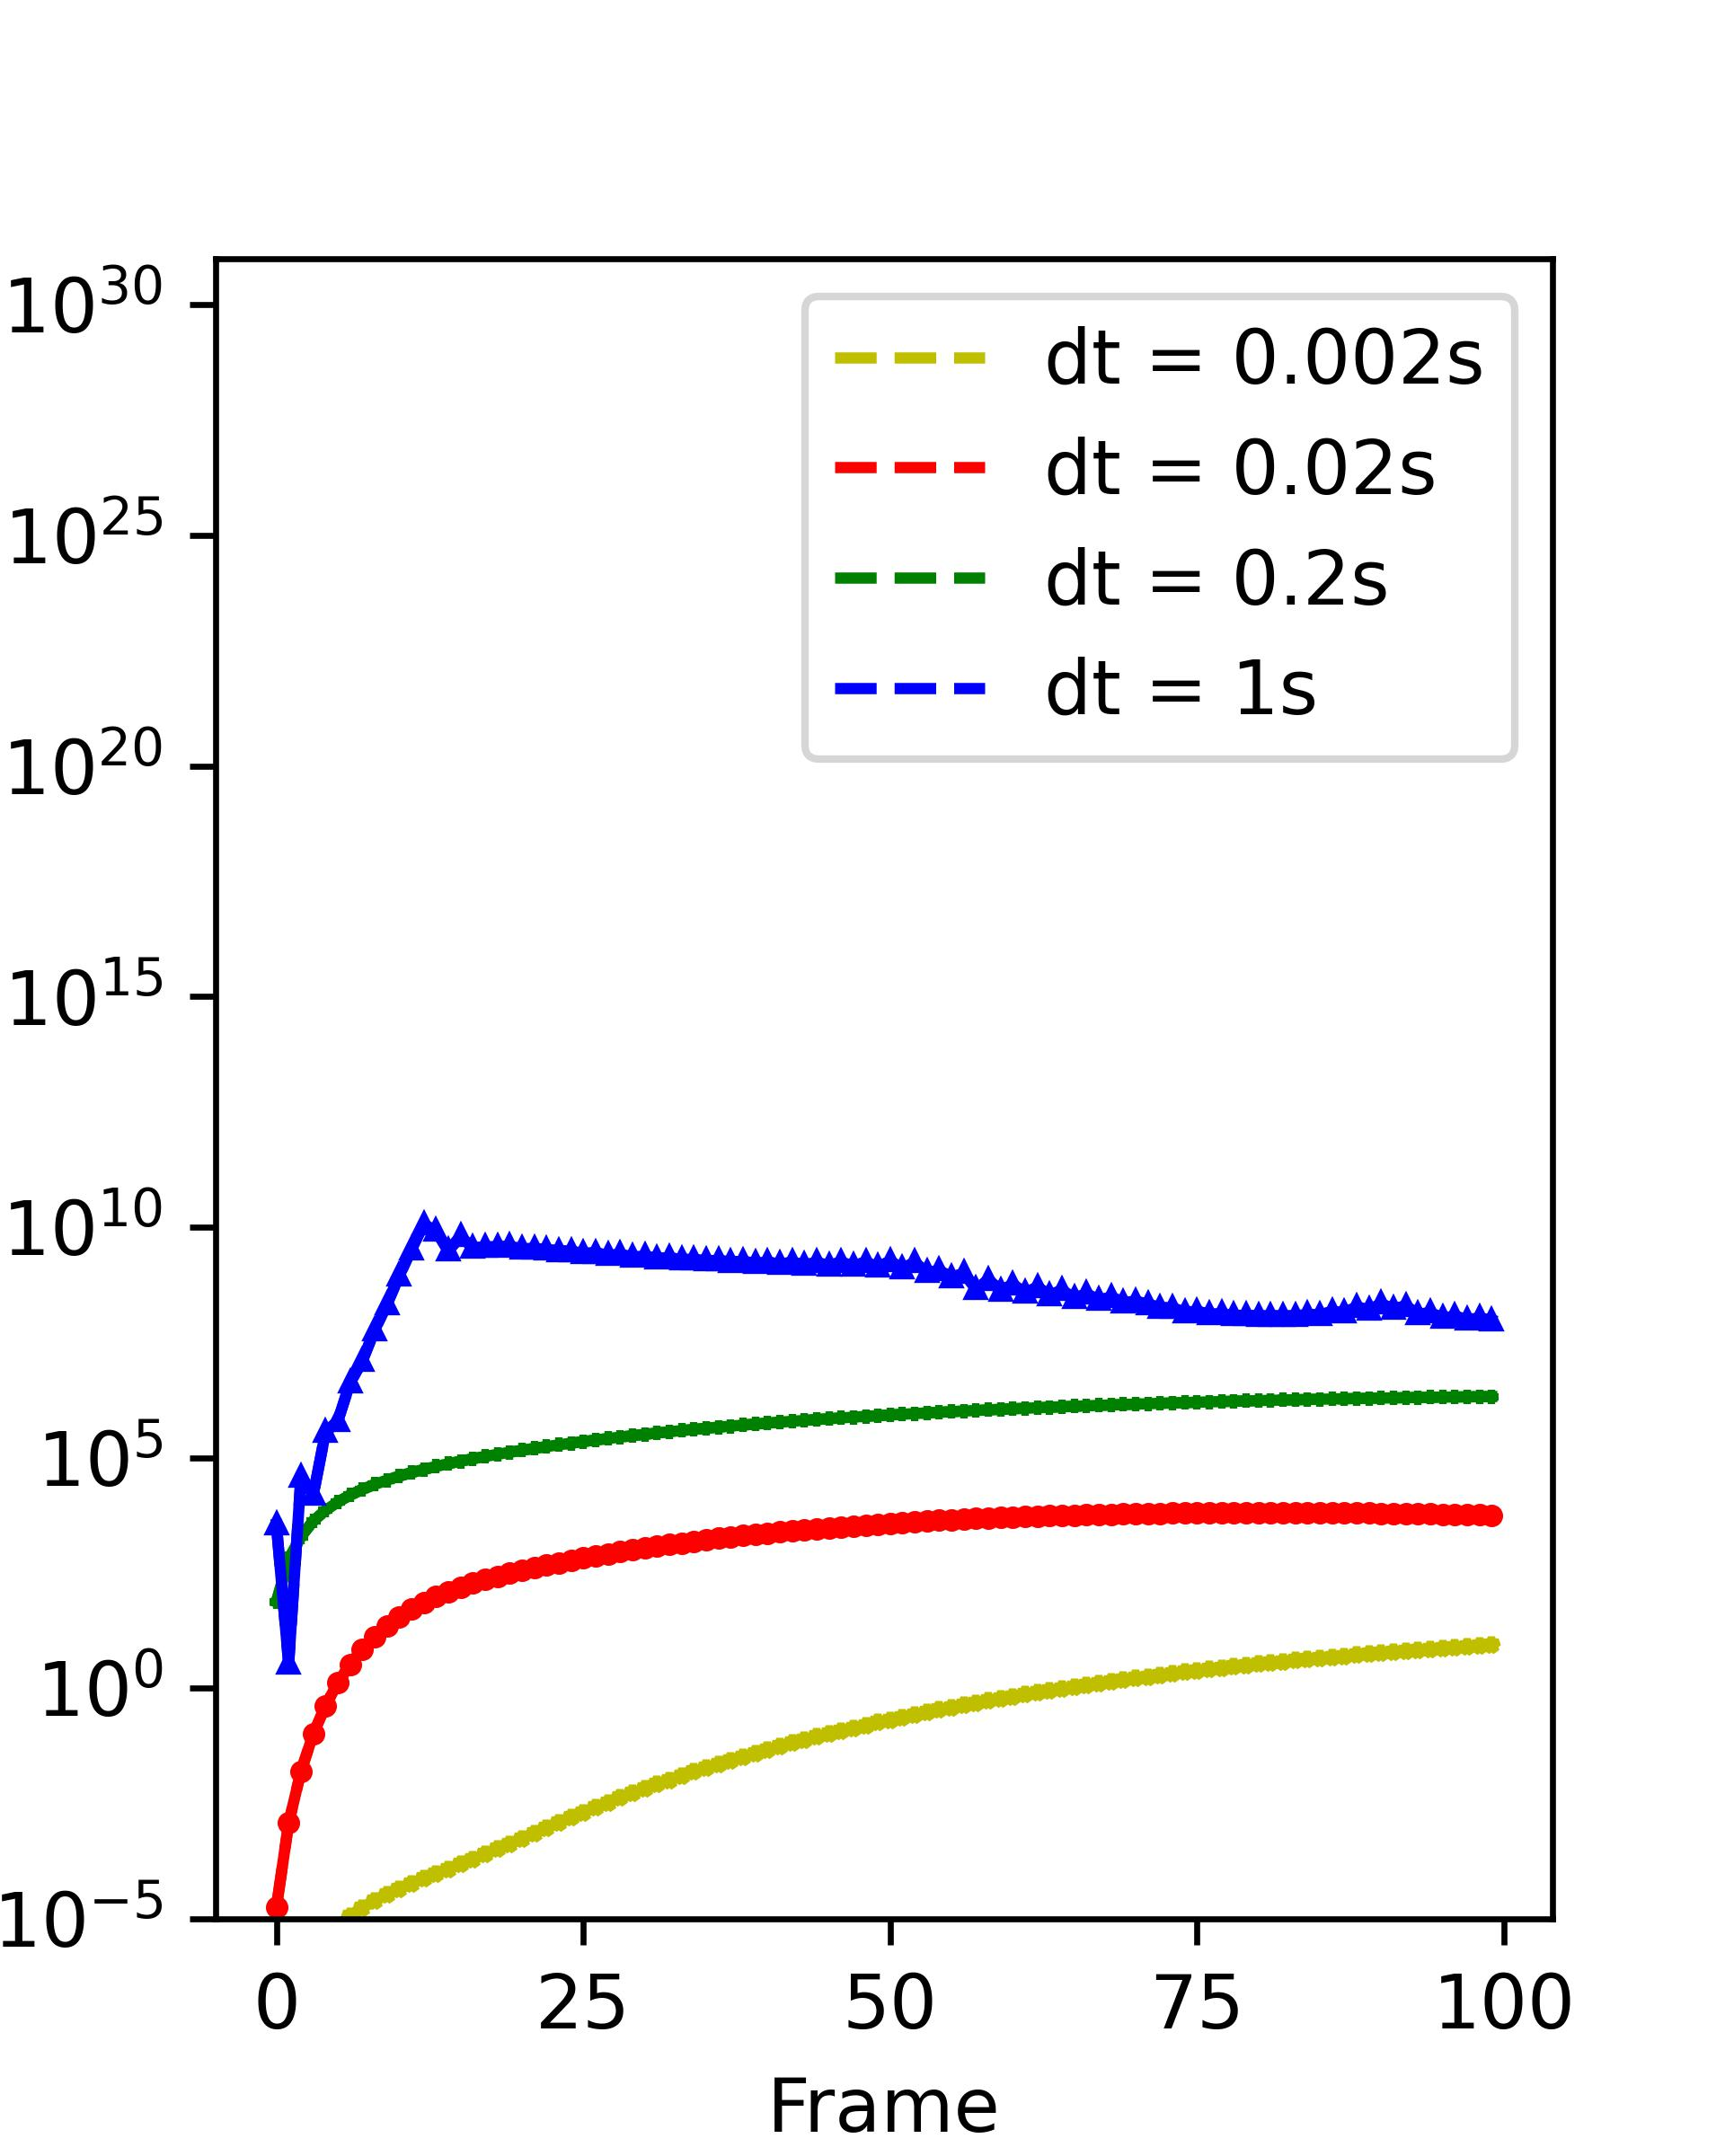

The script that saved this image:
import numpy as np
import pandas as pd
import matplotlib.pyplot as plt

# read the data
df1 = pd.read_csv("stable_data/fast_energy002.txt", sep=" ")
X_fast_002 = df1.iloc[0:, 1].astype(float)
X_fast_002 = X_fast_002.to_numpy()[0:100]

df2 = pd.read_csv("stable_data/fast_energy02.txt", sep=" ")
X_fast_02 = df2.iloc[0:, 1].astype(float)
X_fast_02 = X_fast_02.to_numpy()[0:100]

df3 = pd.read_csv("stable_data/fast_energy2.txt", sep=" ")
X_fast_2 = df3.iloc[0:, 1].astype(float)
X_fast_2 = X_fast_2.to_numpy()[0:100]

df4 = pd.read_csv("stable_data/fast_energy1.txt", sep=" ")
X_fast_1 = df4.iloc[0:, 1].astype(float)
X_fast_1 = X_fast_1.to_numpy()[0:100]

plt.figure(figsize=(6, 8))

x=np.arange(0,100)
l1=plt.plot(x,X_fast_002,'y--',label='dt = 0.002s')
l2=plt.plot(x,X_fast_02,'r--',label='dt = 0.02s')
l3=plt.plot(x,X_fast_2,'g--',label='dt = 0.2s')
l4=plt.plot(x,X_fast_1,'b--',label='dt = 1s')
plt.plot(x,X_fast_002,'y*-', x,X_fast_02,'ro-',x,X_fast_2,'g+-',x,X_fast_1,'b^-', markersize='2')
plt.xlabel('Frame')
plt.ylabel('Spring Energy')
plt.ylim((1e-5, 1e31))
plt.legend()

plt.yscale('log')
plt.savefig('./fast_stable.jpg', dpi=600)
plt.show()